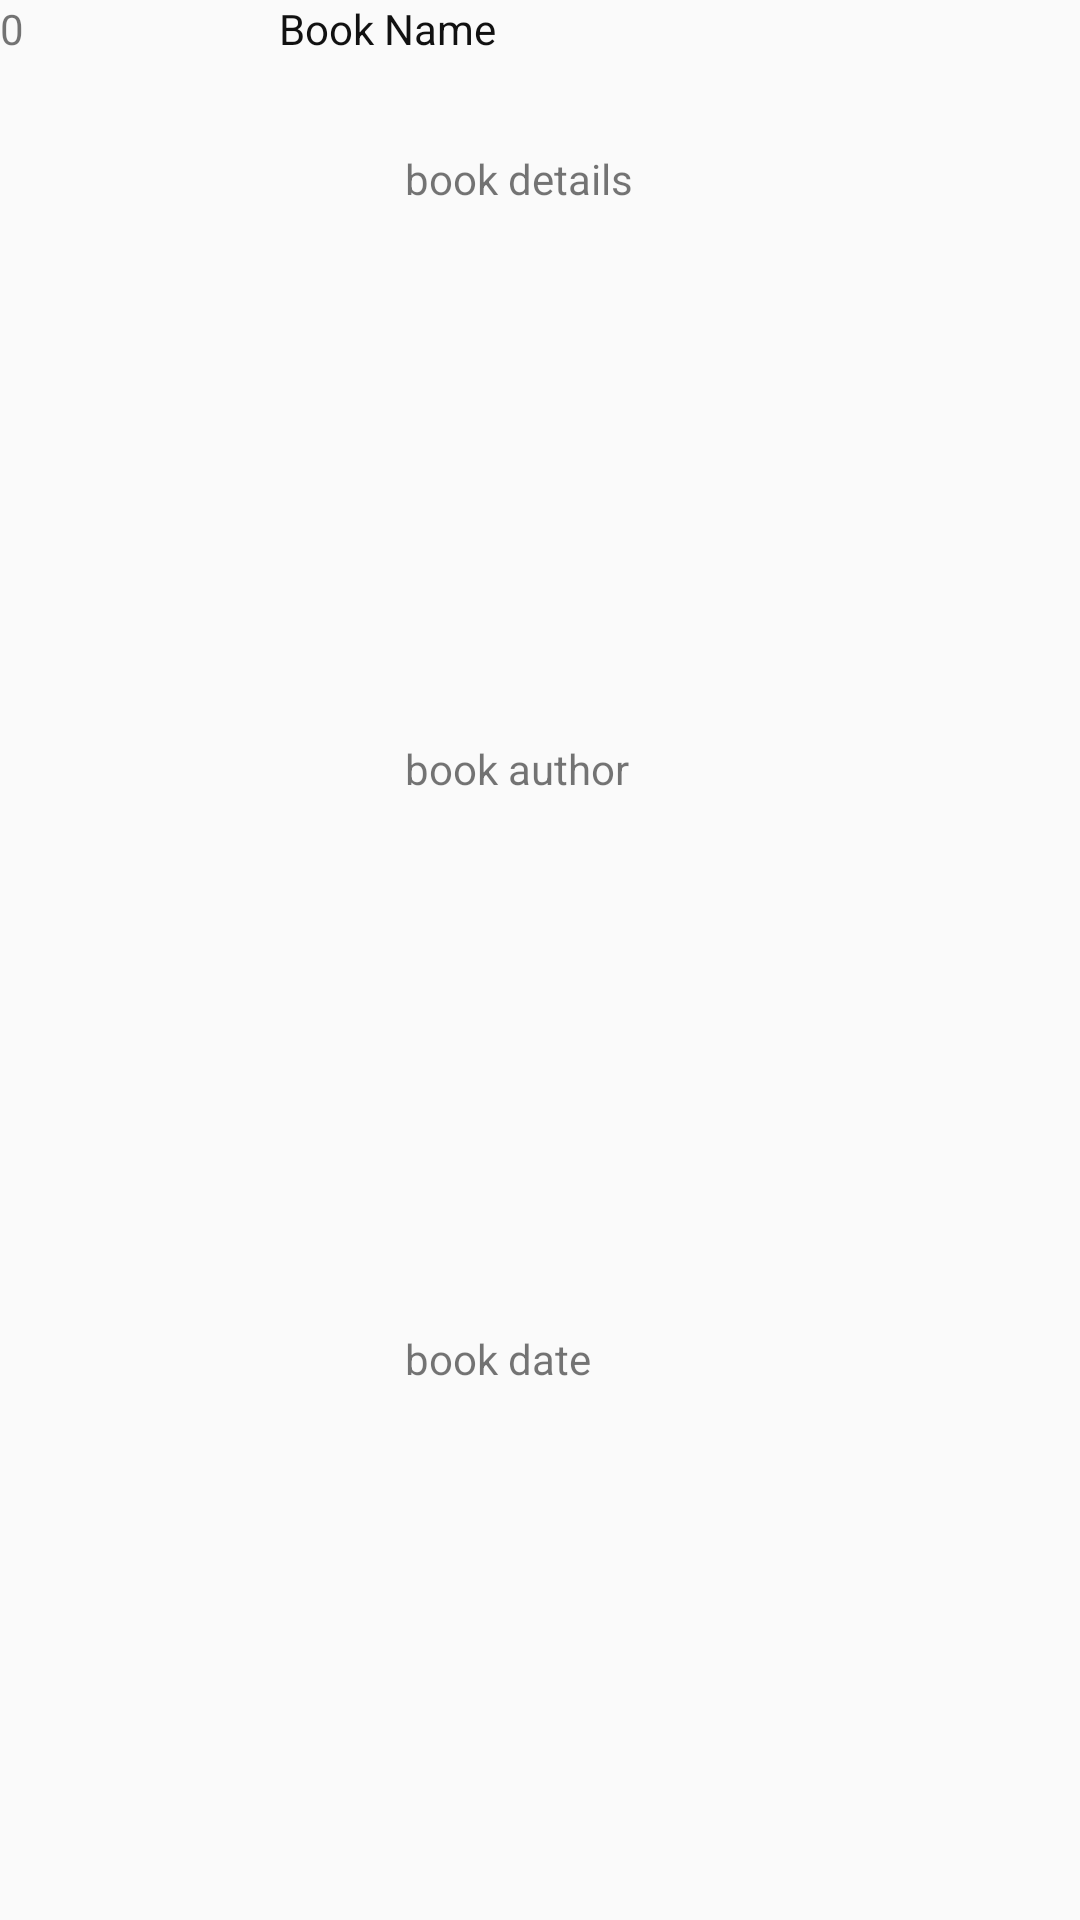

The Android layout XML behind this screen, and the referenced resources:
<!-- AndroidManifest.xml: application theme AppTheme -->
<!-- res/layout/book_list_view_compare_layout.xml -->
<?xml version="1.0" encoding="utf-8"?>
<LinearLayout xmlns:android="http://schemas.android.com/apk/res/android"
    android:id="@+id/book_list_view_layout"
    android:layout_width="match_parent"
    android:layout_height="150dp"
    android:descendantFocusability="blocksDescendants"
    android:orientation="vertical">

    <LinearLayout
        android:layout_width="match_parent"
        android:layout_height="wrap_content"
        android:orientation="horizontal">

        <TextView
            android:id="@+id/cosine_tv"
            android:layout_width="93dp"
            android:layout_height="50dp"
            android:text="0" />

        <TextView
            android:id="@+id/book_name_tv"
            android:layout_width="fill_parent"
            android:layout_height="match_parent"
            android:text="Book Name"
            android:textColor="#111" />
    </LinearLayout>

    <LinearLayout
        android:layout_width="match_parent"
        android:layout_height="fill_parent">

        <ImageView
            android:id="@+id/book_image_iv"
            android:layout_width="135dp"
            android:layout_height="match_parent"
            android:src="@drawable/ic_launcher_background" />


        <LinearLayout
            android:layout_width="match_parent"
            android:layout_height="match_parent"
            android:orientation="vertical"
            android:weightSum="3">


            <TextView
                android:id="@+id/book_detail_tv"
                android:layout_width="match_parent"
                android:layout_height="0dp"
                android:layout_weight="1"
                android:text="book details" />

            <TextView
                android:id="@+id/book_author_tv"
                android:layout_width="match_parent"
                android:layout_height="0dp"
                android:layout_weight="1"
                android:text="book author" />

            <TextView
                android:id="@+id/book_date_tv"
                android:layout_width="match_parent"
                android:layout_height="0dp"
                android:layout_weight="1"
                android:text="book date" />
        </LinearLayout>
    </LinearLayout>
</LinearLayout>
<!-- resources referenced by this layout -->
<resources>
  <style name="AppTheme" parent="Theme.AppCompat.Light.NoActionBar">
          
          <item name="colorPrimary">@color/colorPrimary</item>
          <item name="colorPrimaryDark">@color/colorPrimaryDark</item>
          <item name="colorAccent">@color/colorAccent</item>
      </style>
  <!-- not gathered from this repository: default colours our renderer supplied (Android Studio template values) -->
  <color name="colorPrimary">#FF6200EE</color>
  <color name="colorPrimaryDark">#FF3700B3</color>
  <color name="colorAccent">#FF03DAC5</color>
</resources>
